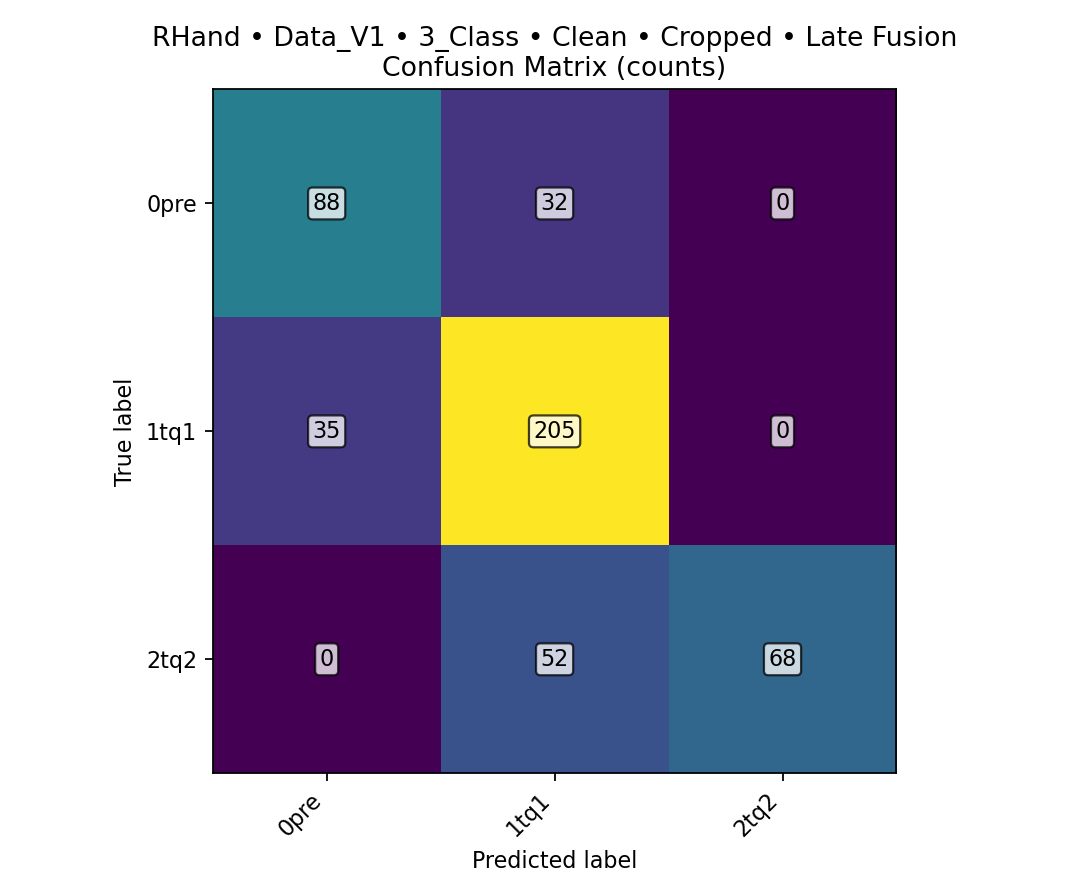

Values plotted in this chart, from the file beside it:
class, TPR, FPR, PPV, ACC, total_images, TP, FN, FP, TN
0pre, 0.7333, 0.09722, 0.7154, 0.8604, 480, 88, 32, 35, 325
1tq1, 0.8542, 0.35, 0.7093, 0.7521, 480, 205, 35, 84, 156
2tq2, 0.5667, 0, 1, 0.8917, 480, 68, 52, 0, 360
overall, , , , 0.7521, 480, 361, 119, , 
